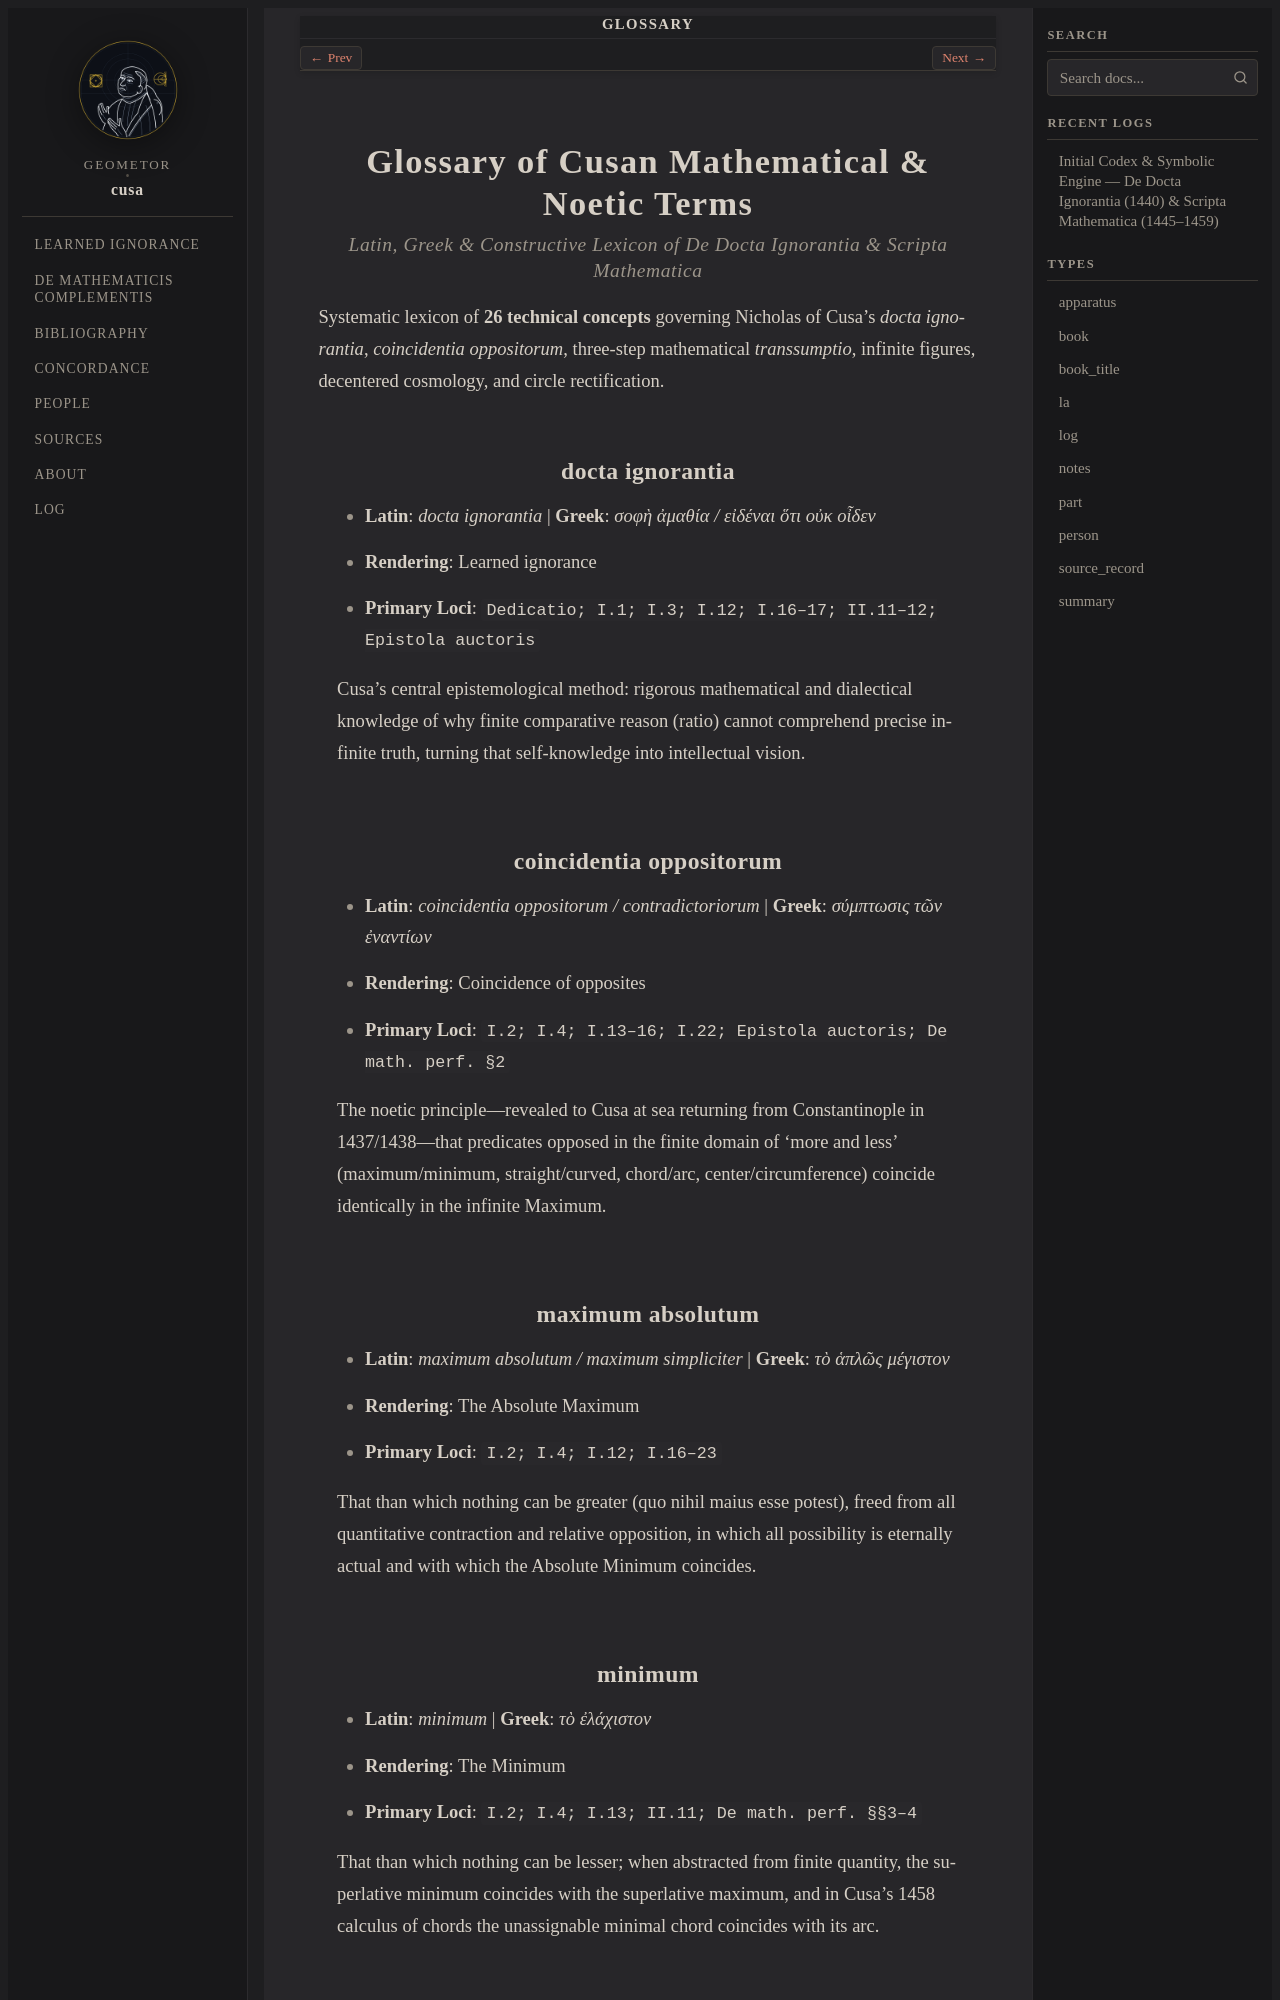

repository: geometor/cusa · page: glossary.html · generator: sphinx

:navigation: footer
:order: 93
:nav_title: Glossary
:type: apparatus
:title: Glossary of Cusan Mathematical & Noetic Terms

.. _glossary:

=============================================
Glossary of Cusan Mathematical & Noetic Terms
=============================================

.. rubric:: Latin, Greek & Constructive Lexicon of *De Docta Ignorantia* & *Scripta Mathematica*

Systematic lexicon of **26 technical concepts** governing Nicholas of Cusa's *docta ignorantia*, *coincidentia oppositorum*, three-step mathematical *transsumptio*, infinite figures, decentered cosmology, and circle rectification.

.. _term-docta-ignorantia:

docta ignorantia
----------------

- **Latin**: *docta ignorantia*  |  **Greek**: *σοφὴ ἀμαθία / εἰδέναι ὅτι οὐκ οἶδεν*
- **Rendering**: Learned ignorance
- **Primary Loci**: ``Dedicatio; I.1; I.3; I.12; I.16–17; II.11–12; Epistola auctoris``

Cusa's central epistemological method: rigorous mathematical and dialectical knowledge of why finite comparative reason (ratio) cannot comprehend precise infinite truth, turning that self-knowledge into intellectual vision.

.. _term-coincidentia-oppositorum:

coincidentia oppositorum
------------------------

- **Latin**: *coincidentia oppositorum / contradictoriorum*  |  **Greek**: *σύμπτωσις τῶν ἐναντίων*
- **Rendering**: Coincidence of opposites
- **Primary Loci**: ``I.2; I.4; I.13–16; I.22; Epistola auctoris; De math. perf. §2``

The noetic principle—revealed to Cusa at sea returning from Constantinople in 1437/1438—that predicates opposed in the finite domain of 'more and less' (maximum/minimum, straight/curved, chord/arc, center/circumference) coincide identically in the infinite Maximum.

.. _term-maximum-absolutum:

maximum absolutum
-----------------

- **Latin**: *maximum absolutum / maximum simpliciter*  |  **Greek**: *τὸ ἁπλῶς μέγιστον*
- **Rendering**: The Absolute Maximum
- **Primary Loci**: ``I.2; I.4; I.12; I.16–23``

That than which nothing can be greater (quo nihil maius esse potest), freed from all quantitative contraction and relative opposition, in which all possibility is eternally actual and with which the Absolute Minimum coincides.

.. _term-minimum:
